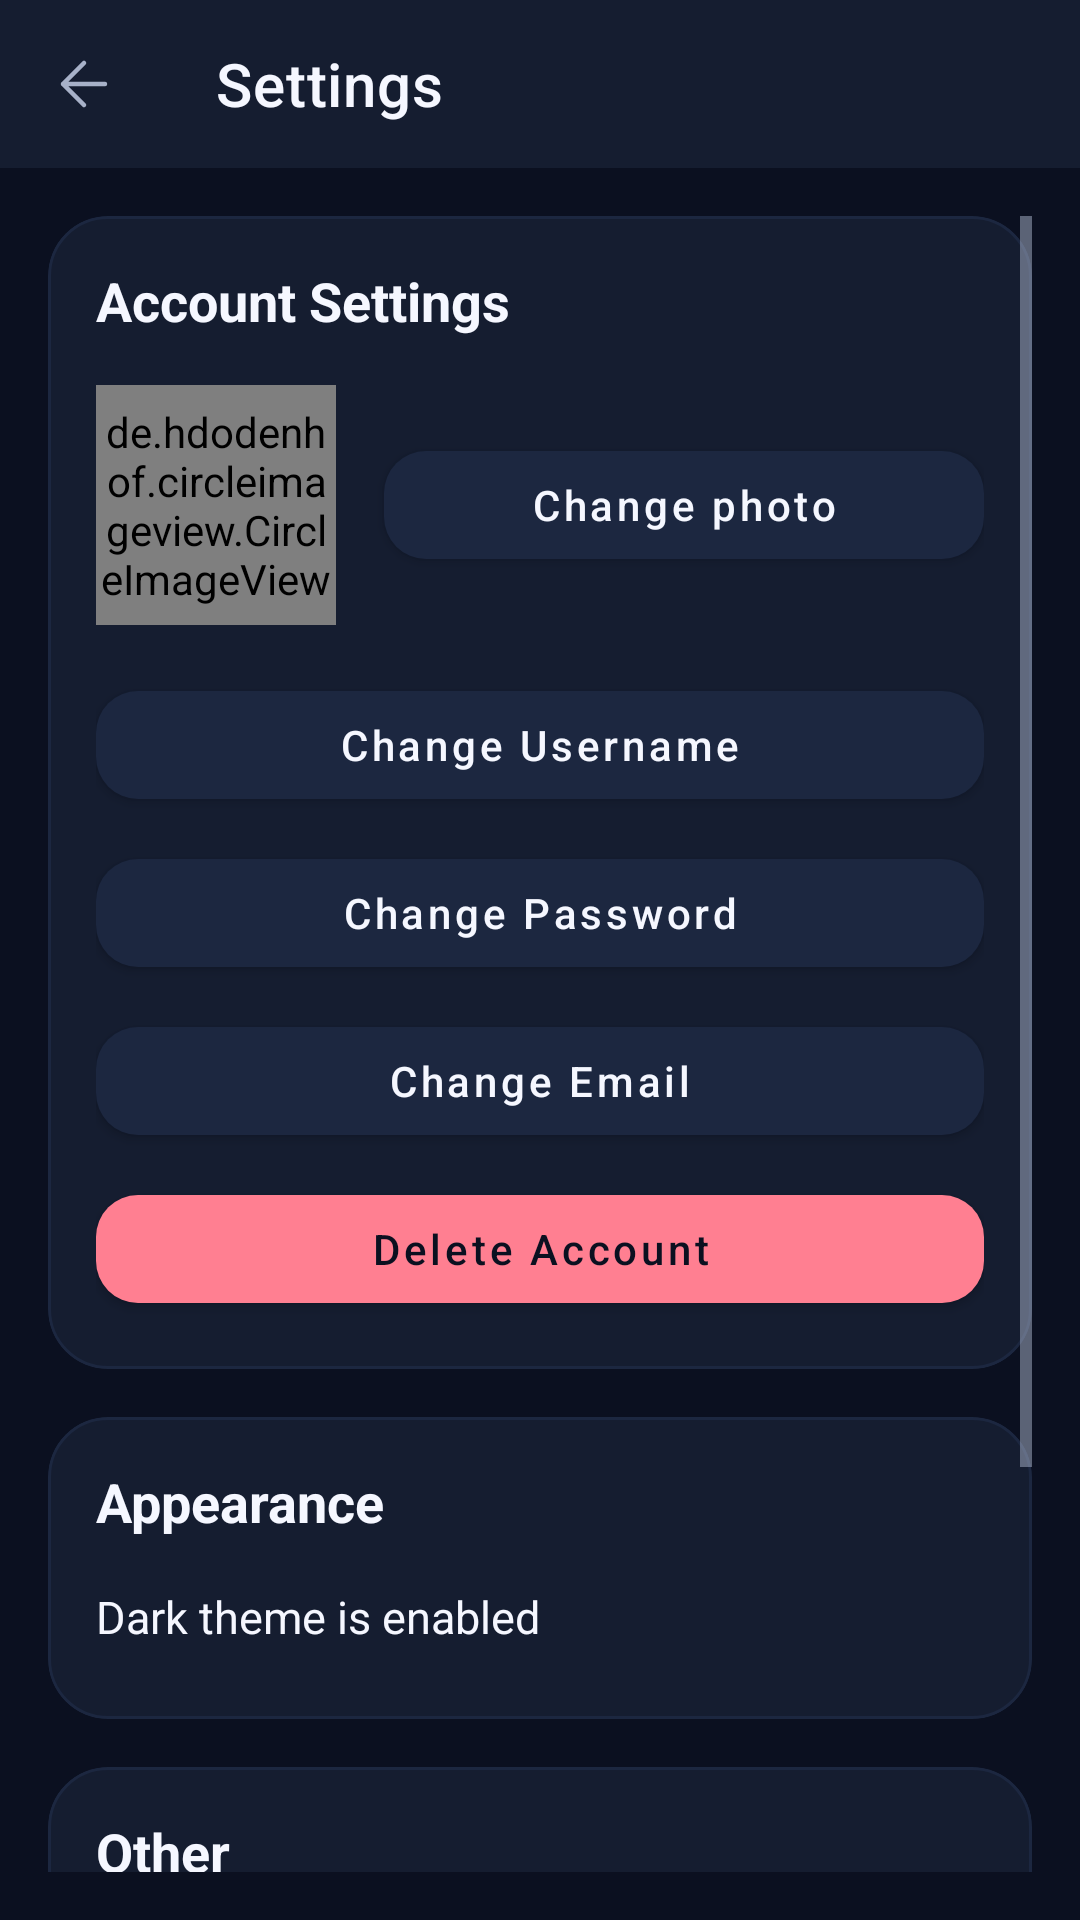

Android layout source for this screen:
<!-- AndroidManifest.xml: application theme Theme.FinalProject -->
<!-- res/layout/fragment_settings.xml -->
<?xml version="1.0" encoding="utf-8"?>
<androidx.constraintlayout.widget.ConstraintLayout xmlns:android="http://schemas.android.com/apk/res/android"
    xmlns:app="http://schemas.android.com/apk/res-auto"
    android:layout_width="match_parent"
    android:layout_height="match_parent"
    android:background="@color/background_dark">

    <com.google.android.material.appbar.MaterialToolbar
        android:id="@+id/toolbar"
        android:layout_width="match_parent"
        android:layout_height="?attr/actionBarSize"
        android:background="@color/charcoal"
        app:layout_constraintTop_toTopOf="parent"
        app:navigationIcon="@drawable/ic_back"
        app:title="Settings"
        app:titleTextColor="@color/text_primary"/>

    <ScrollView
        android:layout_width="match_parent"
        android:layout_height="0dp"
        android:fillViewport="true"
        android:padding="16dp"
        app:layout_constraintTop_toBottomOf="@id/toolbar"
        app:layout_constraintBottom_toBottomOf="parent">

        <LinearLayout
            android:layout_width="match_parent"
            android:layout_height="wrap_content"
            android:orientation="vertical">

            <com.google.android.material.card.MaterialCardView
                android:id="@+id/account_card"
                android:layout_width="match_parent"
                android:layout_height="wrap_content"
                android:layout_marginBottom="16dp"
                app:cardBackgroundColor="@color/charcoal"
                app:cardCornerRadius="20dp"
                app:cardElevation="0dp"
                app:strokeColor="@color/surface_elevated"
                app:strokeWidth="1dp">

                <LinearLayout
                    android:layout_width="match_parent"
                    android:layout_height="wrap_content"
                    android:orientation="vertical"
                    android:padding="16dp">

                    <TextView
                        android:layout_width="wrap_content"
                        android:layout_height="wrap_content"
                        android:text="Account Settings"
                        android:textColor="@color/text_primary"
                        android:textSize="18sp"
                        android:textStyle="bold"
                        android:layout_marginBottom="16dp"/>
                        
                    <LinearLayout
                        android:layout_width="match_parent"
                        android:layout_height="wrap_content"
                        android:orientation="horizontal"
                        android:gravity="center_vertical"
                        android:layout_marginBottom="16dp">
                        
                        <de.hdodenhof.circleimageview.CircleImageView
                            android:id="@+id/profile_image"
                            android:layout_width="80dp"
                            android:layout_height="80dp"
                            android:src="@drawable/default_profile"
                            app:civ_border_color="@color/primary"
                            app:civ_border_width="2dp" />
                            
                        <com.google.android.material.button.MaterialButton
                            android:id="@+id/change_profile_image_button"
                            android:layout_width="0dp"
                            android:layout_height="wrap_content"
                            android:layout_weight="1"
                            android:text="Change photo"
                            android:textColor="@color/text_primary"
                            android:textAllCaps="false"
                            app:backgroundTint="@color/surface_elevated"
                            app:cornerRadius="14dp"
                            android:layout_marginStart="16dp" />
                            
                    </LinearLayout>

                    <com.google.android.material.button.MaterialButton
                        android:id="@+id/change_username_button"
                        android:layout_width="match_parent"
                        android:layout_height="wrap_content"
                        android:text="Change Username"
                        android:textColor="@color/text_primary"
                        android:textAllCaps="false"
                        app:backgroundTint="@color/surface_elevated"
                        app:cornerRadius="14dp"
                        android:layout_marginBottom="8dp"/>

                    <com.google.android.material.button.MaterialButton
                        android:id="@+id/change_password_button"
                        android:layout_width="match_parent"
                        android:layout_height="wrap_content"
                        android:text="Change Password"
                        android:textColor="@color/text_primary"
                        android:textAllCaps="false"
                        app:backgroundTint="@color/surface_elevated"
                        app:cornerRadius="14dp"
                        android:layout_marginBottom="8dp"/>

                    <com.google.android.material.button.MaterialButton
                        android:id="@+id/change_email_button"
                        android:layout_width="match_parent"
                        android:layout_height="wrap_content"
                        android:text="Change Email"
                        android:textColor="@color/text_primary"
                        android:textAllCaps="false"
                        app:backgroundTint="@color/surface_elevated"
                        app:cornerRadius="14dp"
                        android:layout_marginBottom="8dp"/>

                    <com.google.android.material.button.MaterialButton
                        android:id="@+id/delete_account_button"
                        android:layout_width="match_parent"
                        android:layout_height="wrap_content"
                        android:text="Delete Account"
                        android:textColor="@color/background_dark"
                        android:textAllCaps="false"
                        app:backgroundTint="@color/error_red"
                        app:cornerRadius="14dp"/>

                </LinearLayout>

            </com.google.android.material.card.MaterialCardView>

            <com.google.android.material.card.MaterialCardView
                android:id="@+id/preferences_card"
                android:layout_width="match_parent"
                android:layout_height="wrap_content"
                android:layout_marginBottom="16dp"
                app:cardBackgroundColor="@color/charcoal"
                app:cardCornerRadius="20dp"
                app:cardElevation="0dp"
                app:strokeColor="@color/surface_elevated"
                app:strokeWidth="1dp">

                <LinearLayout
                    android:layout_width="match_parent"
                    android:layout_height="wrap_content"
                    android:orientation="vertical"
                    android:padding="16dp">

                    <TextView
                        android:layout_width="wrap_content"
                        android:layout_height="wrap_content"
                        android:text="Appearance"
                        android:textColor="@color/text_primary"
                        android:textSize="18sp"
                        android:textStyle="bold"
                        android:layout_marginBottom="8dp"/>

                    <TextView
                        android:layout_width="match_parent"
                        android:layout_height="wrap_content"
                        android:text="Dark theme is enabled"
                        android:textColor="@color/text_primary"
                        android:textSize="15sp"
                        android:paddingVertical="8dp"/>

                </LinearLayout>

            </com.google.android.material.card.MaterialCardView>

            <com.google.android.material.card.MaterialCardView
                android:id="@+id/other_card"
                android:layout_width="match_parent"
                android:layout_height="wrap_content"
                android:layout_marginBottom="16dp"
                app:cardBackgroundColor="@color/charcoal"
                app:cardCornerRadius="20dp"
                app:cardElevation="0dp"
                app:strokeColor="@color/surface_elevated"
                app:strokeWidth="1dp">

                <LinearLayout
                    android:layout_width="match_parent"
                    android:layout_height="wrap_content"
                    android:orientation="vertical"
                    android:padding="16dp">

                    <TextView
                        android:layout_width="wrap_content"
                        android:layout_height="wrap_content"
                        android:text="Other"
                        android:textColor="@color/text_primary"
                        android:textSize="18sp"
                        android:textStyle="bold"
                        android:layout_marginBottom="8dp"/>

                    <com.google.android.material.button.MaterialButton
                        android:id="@+id/about_button"
                        android:layout_width="match_parent"
                        android:layout_height="wrap_content"
                        android:text="About App"
                        android:textColor="@color/text_primary"
                        android:textAllCaps="false"
                        app:backgroundTint="@color/surface_elevated"
                        app:cornerRadius="14dp"
                        android:layout_marginBottom="8dp"/>

                    <com.google.android.material.button.MaterialButton
                        android:id="@+id/privacy_button"
                        android:layout_width="match_parent"
                        android:layout_height="wrap_content"
                        android:text="Privacy Policy"
                        android:textColor="@color/text_primary"
                        android:textAllCaps="false"
                        app:backgroundTint="@color/surface_elevated"
                        app:cornerRadius="14dp"
                        android:layout_marginBottom="8dp"/>
                        
                    <com.google.android.material.button.MaterialButton
                        android:id="@+id/admin_settings_button"
                        android:layout_width="match_parent"
                        android:layout_height="wrap_content"
                        android:text="Admin Settings"
                        android:textColor="@color/text_primary"
                        android:textAllCaps="false"
                        app:backgroundTint="@color/primary"
                        app:cornerRadius="14dp"
                        android:layout_marginBottom="8dp"
                        android:visibility="gone"
                        app:icon="@drawable/ic_admin_star"
                        app:iconTint="@color/text_primary"/>

                    <com.google.android.material.button.MaterialButton
                        android:id="@+id/logout_button"
                        android:layout_width="match_parent"
                        android:layout_height="wrap_content"
                        android:text="Logout"
                        android:textColor="@color/background_dark"
                        android:textAllCaps="false"
                        app:backgroundTint="@color/error_red"
                        app:cornerRadius="14dp"/>

                </LinearLayout>

            </com.google.android.material.card.MaterialCardView>

        </LinearLayout>

    </ScrollView>

</androidx.constraintlayout.widget.ConstraintLayout>
<!-- resources referenced by this layout -->
<resources>
  <color name="background_dark">#0B1020</color>
  <color name="charcoal">#151D30</color>
  <color name="error_red">#FF7F91</color>
  <color name="primary">#A99BFF</color>
  <color name="surface_elevated">#1C2740</color>
  <color name="text_primary">#F5F7FF</color>
  <!-- drawable default_profile (drawable) -->
  <?xml version="1.0" encoding="utf-8"?>
  <shape xmlns:android="http://schemas.android.com/apk/res/android"
      android:shape="oval">
      <solid android:color="#5E6BFF" />
      <size
          android:width="48dp"
          android:height="48dp" />
  </shape>
  <!-- drawable ic_admin_star (drawable) -->
  <?xml version="1.0" encoding="utf-8"?>
  <vector xmlns:android="http://schemas.android.com/apk/res/android"
      android:width="24dp"
      android:height="24dp"
      android:viewportWidth="24"
      android:viewportHeight="24">
      <path
          android:fillColor="#FFFFFF"
          android:pathData="M12,17.27L18.18,21L16.54,13.97L22,9.24L14.81,8.63L12,2L9.19,8.63L2,9.24L7.46,13.97L5.82,21L12,17.27Z"/>
  </vector>
  <!-- drawable ic_back (drawable) -->
  <?xml version="1.0" encoding="utf-8"?>
  <vector xmlns:android="http://schemas.android.com/apk/res/android"
      android:width="24dp"
      android:height="24dp"
      android:viewportWidth="24"
      android:viewportHeight="24"
      android:tint="?attr/colorControlNormal"
      android:autoMirrored="true">
      <path
          android:strokeColor="@android:color/white"
          android:strokeWidth="1.5"
          android:strokeLineCap="round"
          android:strokeLineJoin="round"
          android:pathData="M19,12H5 M12,19l-7,-7l7,-7"/>
  </vector>
  <style name="Theme.FinalProject" parent="Theme.MaterialComponents.DayNight.NoActionBar">
          <item name="colorPrimary">@color/primary</item>
          <item name="colorPrimaryDark">@color/background_dark</item>
          <item name="colorAccent">@color/accent</item>
          <item name="colorSurface">@color/charcoal</item>
          <item name="colorOnSurface">@color/text_primary</item>
          <item name="colorOnPrimary">@color/background_dark</item>
          <item name="android:windowBackground">@color/background_dark</item>
          <item name="android:textColorPrimary">@color/text_primary</item>
          <item name="android:textColorSecondary">@color/text_secondary</item>
          <item name="android:statusBarColor">@color/background_dark</item>
          <item name="android:navigationBarColor">@color/background_dark</item>
          <item name="android:windowLightStatusBar">false</item>
          <item name="android:windowLightNavigationBar">false</item>
          <item name="android:windowActionModeOverlay">true</item>
      </style>
  <color name="accent">#B8F36B</color>
  <color name="text_secondary">#A7B1C8</color>
</resources>
